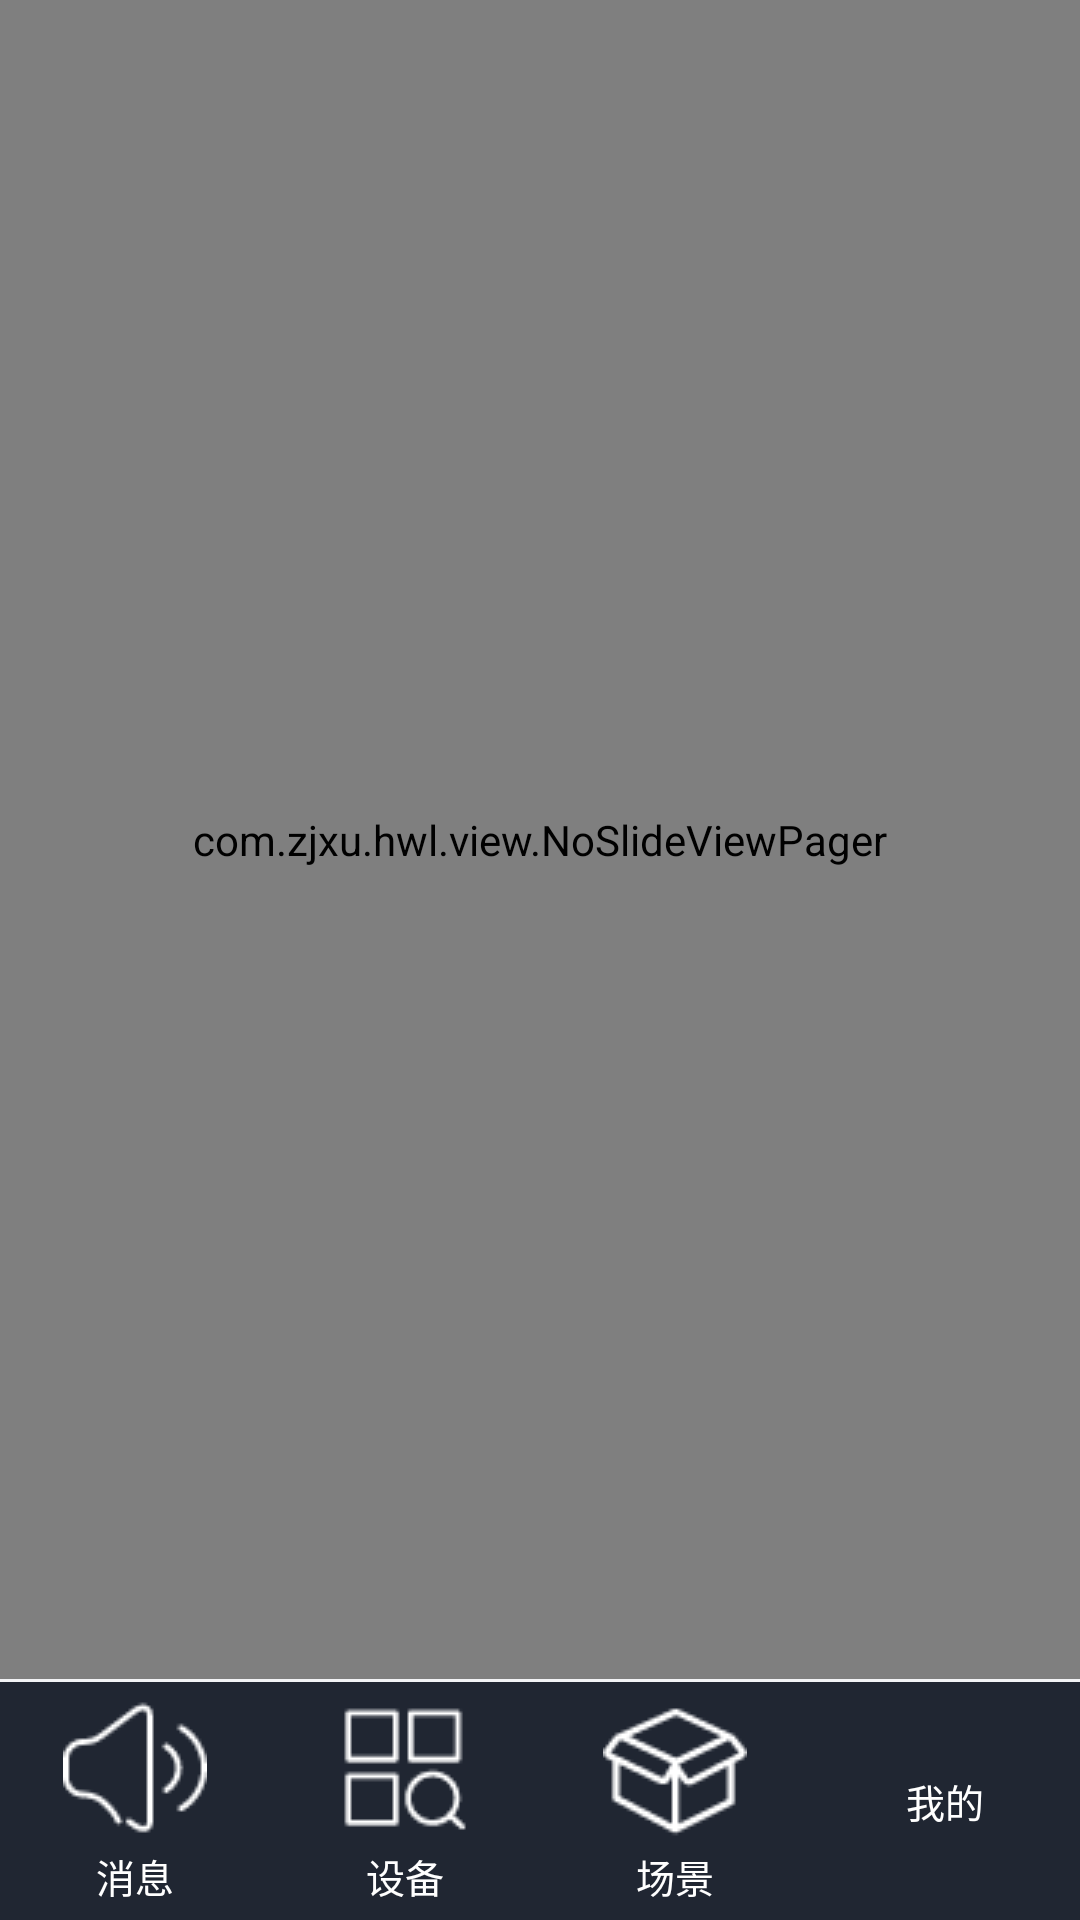

Here is an Android app screen rendered from its layout file. Give the layout XML and the strings, colors and styles it references.
<!-- AndroidManifest.xml: application theme AppTheme -->
<!-- res/layout/activity_main.xml -->
<?xml version="1.0" encoding="utf-8"?>
<LinearLayout xmlns:android="http://schemas.android.com/apk/res/android"
    xmlns:tools="http://schemas.android.com/tools"
    android:layout_width="match_parent"
    android:layout_height="match_parent"
    android:orientation="vertical"
    tools:context=".ui.main.MainActivity">

    <com.zjxu.hwl.view.NoSlideViewPager
        android:id="@+id/main_vp_select"
        android:layout_width="match_parent"
        android:layout_height="0dp"
        android:layout_weight="1"/>
    <View
        android:layout_width="match_parent"
        android:layout_height="1dp"
        android:background="#f2f3f5"/>
    <LinearLayout
        android:layout_width="match_parent"
        android:layout_height="wrap_content"
        android:background="#202632"
        android:orientation="horizontal">
        <RadioGroup
            android:id="@+id/main_radio_group"
            android:layout_width="match_parent"
            android:layout_height="match_parent"
            android:gravity="center_vertical"
            android:orientation="horizontal"
            android:paddingBottom="5dp"
            android:paddingTop="5dp">

            <RadioButton
                android:id="@+id/main_radio_message"
                style="@style/MainRadioButton"
                android:drawableTop="@drawable/icon_message"
                android:text="消息"/>
            <RadioButton
                android:id="@+id/main_radio_equipment"
                style="@style/MainRadioButton"
                android:drawableTop="@drawable/icon_equipment"
                android:text="设备"/>
            <RadioButton
                android:id="@+id/main_radio_scene"
                style="@style/MainRadioButton"
                android:drawableTop="@drawable/icon_scene"
                android:text="场景"/>
            <RadioButton
                android:id="@+id/main_radio_mine"
                style="@style/MainRadioButton"
                android:drawableTop="@drawable/icon_mine"
                android:text="我的"/>
        </RadioGroup>
    </LinearLayout>
</LinearLayout>
<!-- resources referenced by this layout -->
<resources>
  <!-- drawable icon_equipment: png bitmap (drawable, 777 bytes) -->
  <!-- drawable icon_message: png bitmap (drawable, 1065 bytes) -->
  <!-- drawable icon_scene: png bitmap (drawable, 1096 bytes) -->
  <style name="MainRadioButton">
          <item name="android:layout_height">wrap_content</item>
          <item name="android:layout_weight">1</item>
          <item name="android:background">#00000000</item>
          <item name="android:button">@null</item>
          <item name="android:drawablePadding">2dp</item>
          <item name="android:gravity">center</item>
          <item name="android:textColor">#ffffff</item>
          <item name="android:textSize">13sp</item>
          <item name="android:layout_width">0dp</item>
  
  
  
  </style>
  <style name="AppTheme" parent="Theme.AppCompat.Light.DarkActionBar">
          
          <item name="colorPrimary">#202632</item>
          <item name="colorPrimaryDark">#12151C</item>
          <item name="colorAccent">#05EEFF</item>
          <item name="colorControlNormal">#ffffffff</item>
          <item name="colorControlActivated">#05EEFF</item>
      </style>
</resources>
